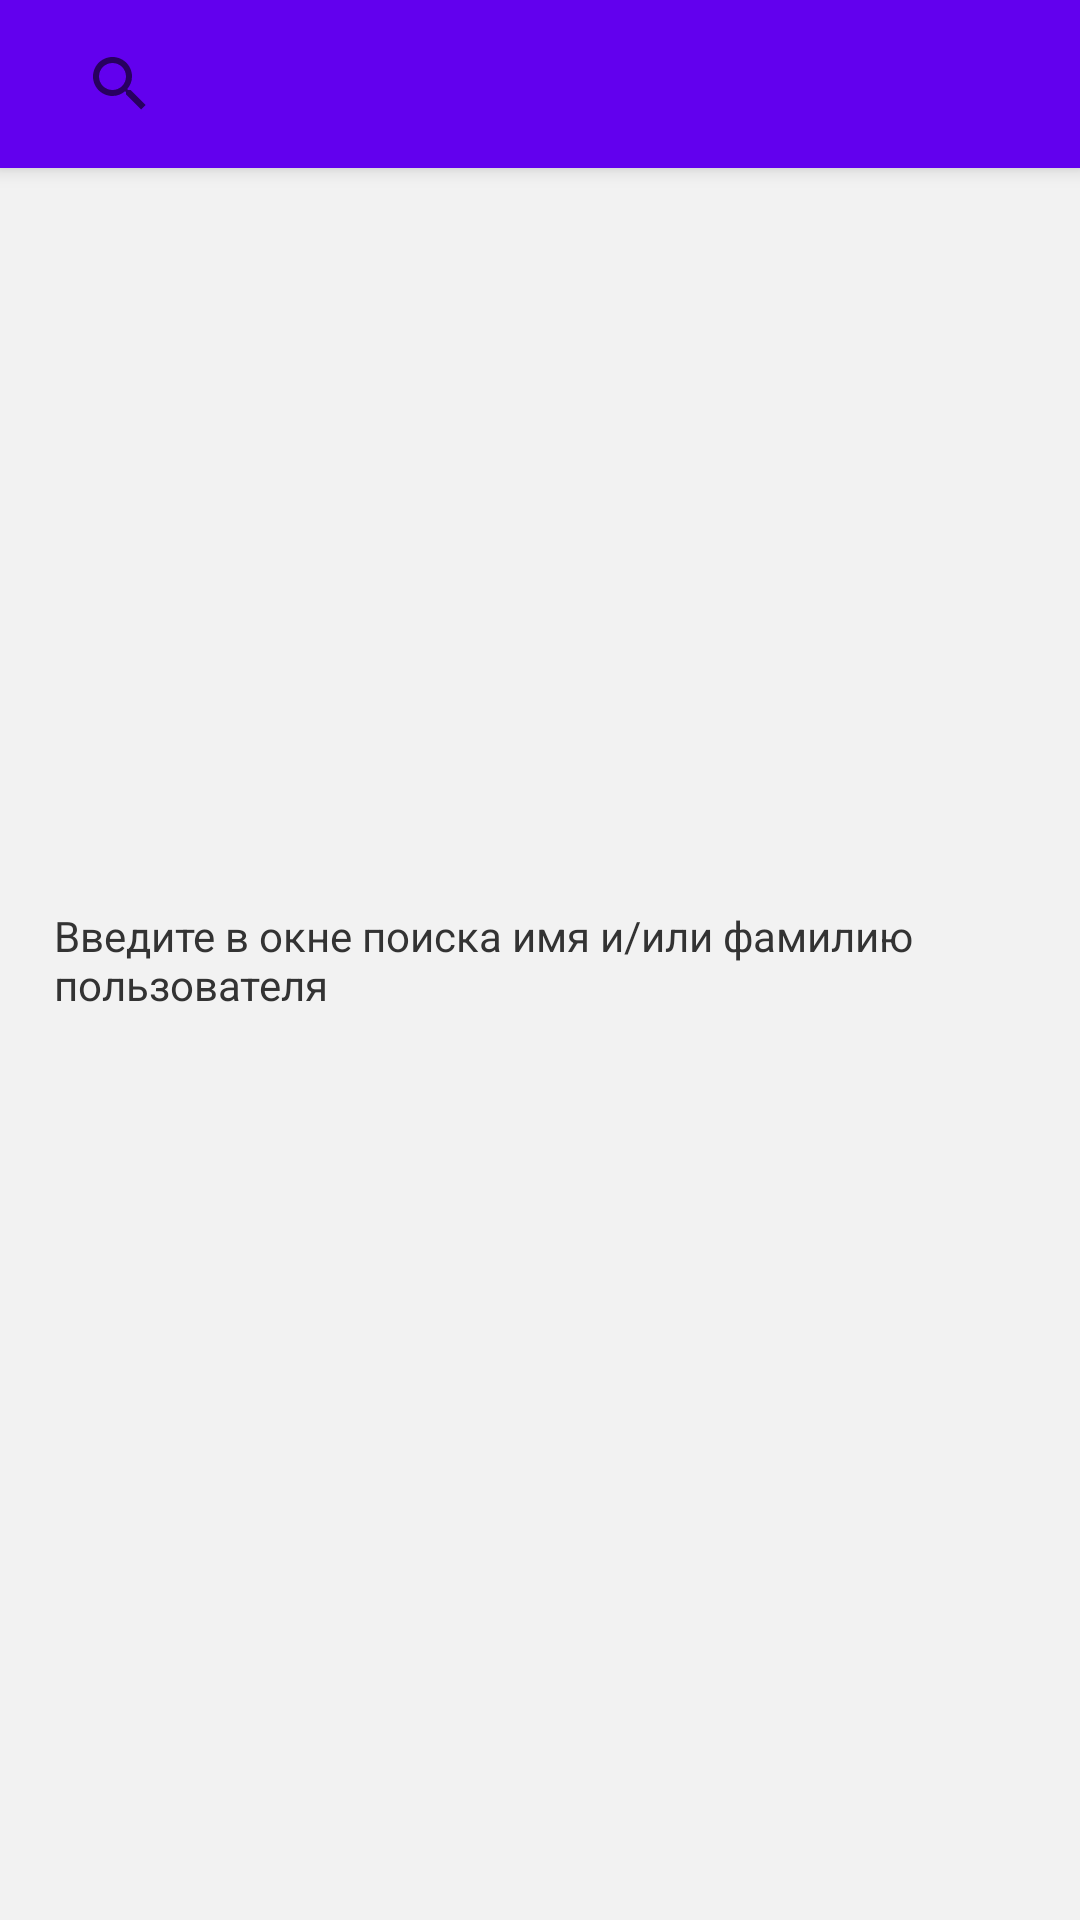

Here is an Android app screen rendered from its layout file. Give the layout XML and the strings, colors and styles it references.
<!-- AndroidManifest.xml: application theme AppTheme -->
<!-- res/layout/activity_search.xml -->
<?xml version="1.0" encoding="utf-8"?>
<android.support.design.widget.CoordinatorLayout
    xmlns:android="http://schemas.android.com/apk/res/android"
    xmlns:app="http://schemas.android.com/apk/res-auto"
    xmlns:tools="http://schemas.android.com/tools"
    android:id="@+id/root_view"
    android:layout_width="match_parent"
    android:layout_height="match_parent"
    android:background="#f2f2f2"
    tools:context=".ui.SearchActivity">

    <android.support.design.widget.AppBarLayout
        android:layout_width="match_parent"
        android:layout_height="wrap_content">

        <android.support.v7.widget.Toolbar
            android:id="@+id/toolbar"
            android:layout_width="match_parent"
            android:layout_height="wrap_content"
            app:layout_scrollFlags="scroll|enterAlways">

            <android.support.v7.widget.SearchView
                android:layout_width="match_parent"
                android:layout_height="?attr/actionBarSize"
                android:id="@+id/search_view"
                app:queryHint="поиск пользователя"
                >

            </android.support.v7.widget.SearchView>

        </android.support.v7.widget.Toolbar>

    </android.support.design.widget.AppBarLayout>


    <TextView
        android:id="@+id/instructions_view"
        android:layout_width="wrap_content"
        android:layout_height="wrap_content"
        android:layout_margin="18dp"
        android:layout_gravity="center_vertical"
        android:text="@string/instructions"
        android:textColor="#333"
        android:textSize="14sp" />

    <android.support.v7.widget.RecyclerView
        android:id="@+id/users_list"
        android:layout_width="match_parent"
        android:layout_height="match_parent"
        app:layout_behavior="@string/appbar_scrolling_view_behavior">

    </android.support.v7.widget.RecyclerView>

</android.support.design.widget.CoordinatorLayout>
<!-- resources referenced by this layout -->
<resources>
  <string name="instructions">Введите в окне поиска имя и/или фамилию пользователя</string>
  <style name="AppTheme" parent="Theme.AppCompat.Light.NoActionBar">
          
          <item name="colorPrimary">@color/colorPrimary</item>
          <item name="colorPrimaryDark">@color/colorPrimaryDark</item>
          <item name="colorAccent">@color/colorAccent</item>
      </style>
  <!-- not gathered from this repository: default colours our renderer supplied (Android Studio template values) -->
  <color name="colorPrimary">#FF6200EE</color>
  <color name="colorPrimaryDark">#FF3700B3</color>
  <color name="colorAccent">#FF03DAC5</color>
</resources>
